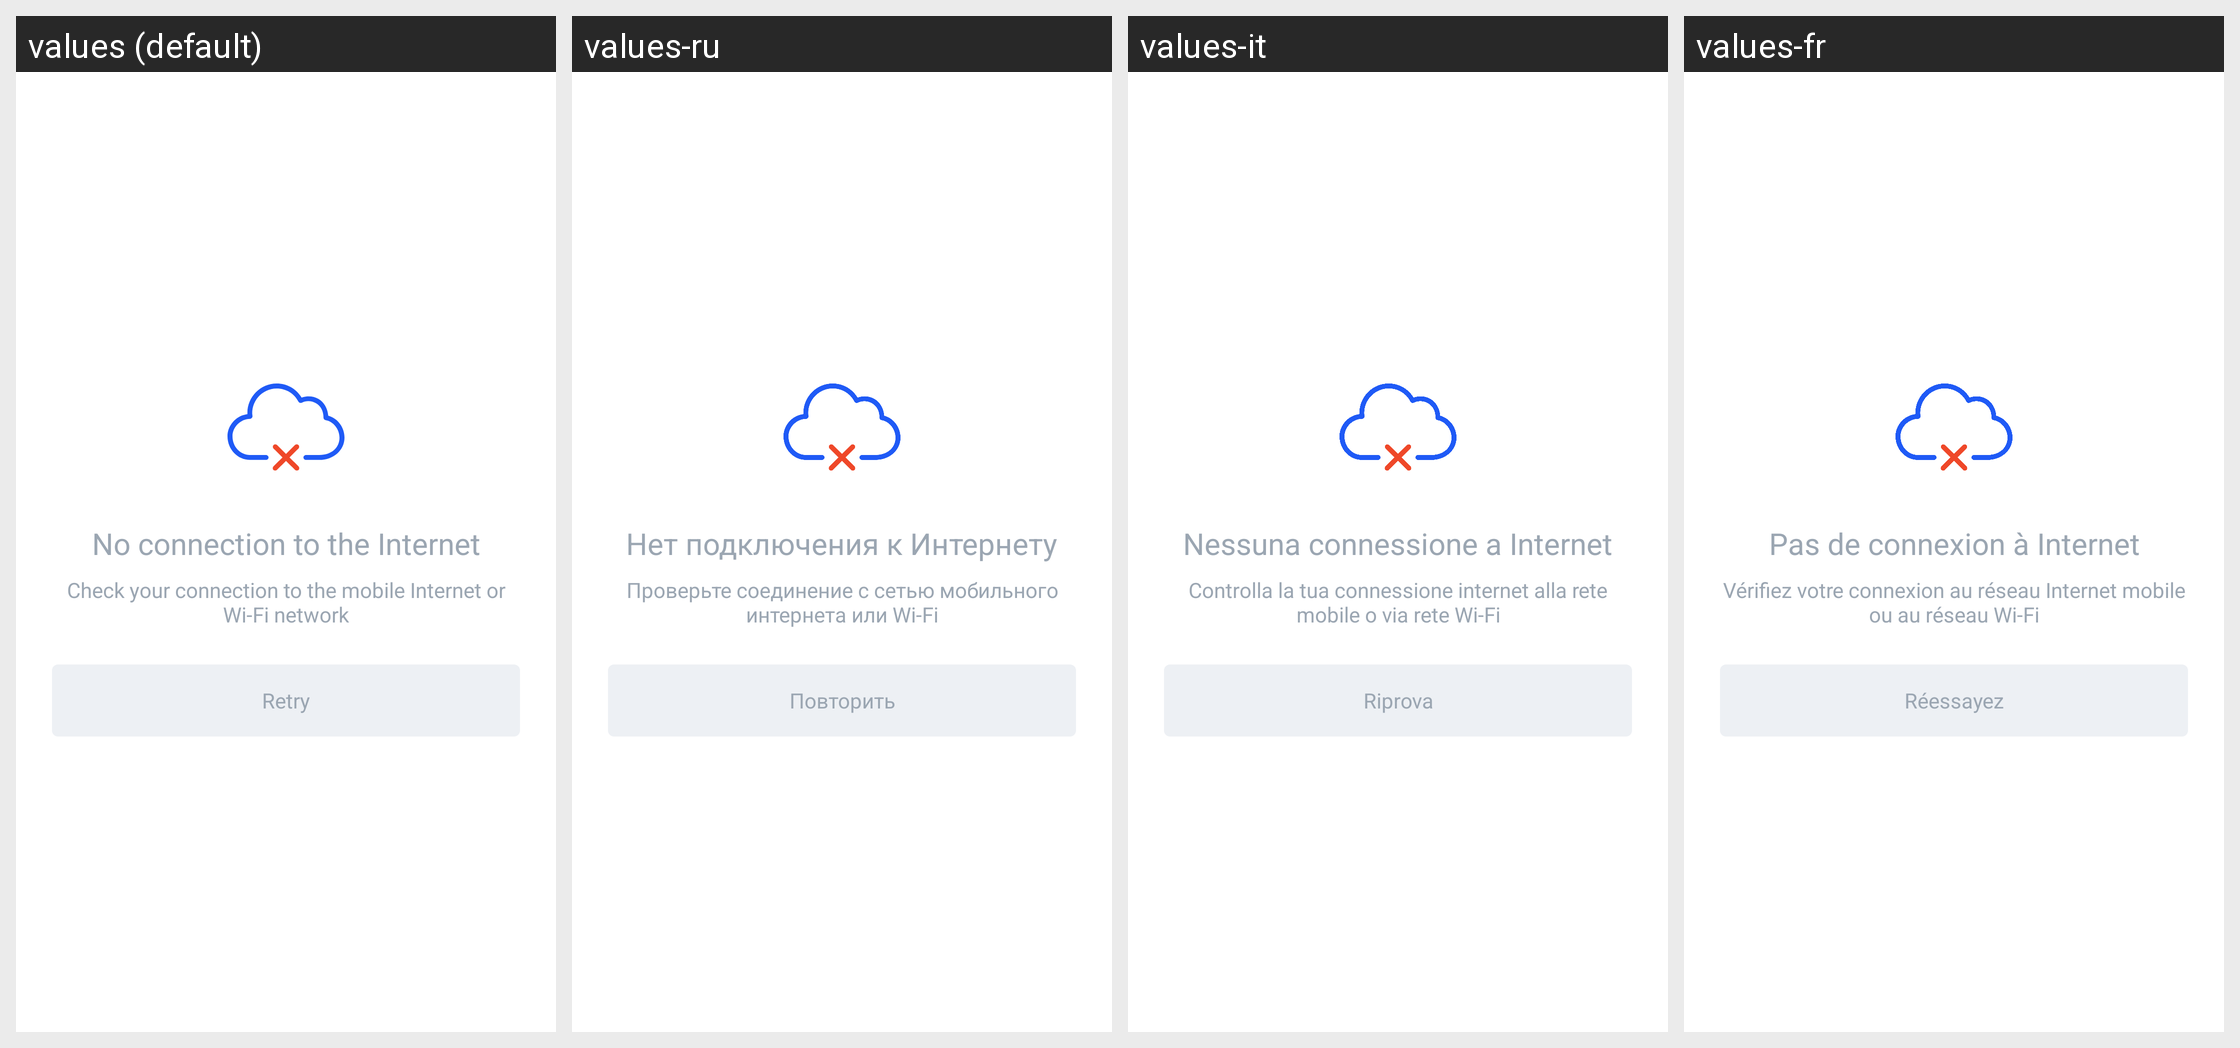

Here is an Android app screen in its default locale and in the app's own translations. Write out the translated-string differences for the strings that appear on this screen.
Android screen res/layout/activity_no_internet.xml rendered under 4 locales, left to right: values (default), values-ru, values-it, values-fr. Device: Nexus 5 (rendered at 1080×1920; each locale shown at half size, 540×960, under a caption strip naming it); theme AppTheme.
Other locales in the repository, not shown: values-de, values-es, values-hi, values-hi-rIN, values-id, values-in, values-ja, values-ko, values-nl, values-nl-rNL, values-pl, values-pt, values-pt-rBR, values-pt-rPT, values-tr, values-zh, values-zh-rCN.
Strings drawn on this screen, with the default value and each locale's value (text and hints the layout hard-codes, and strings that could not be matched under every locale, appear in the picture but are not listed):

no_internet_title
  values: No connection to the Internet
  values-ru: Нет подключения к Интернету
  values-it: Nessuna connessione a Internet
  values-fr: Pas de connexion à Internet

no_internet_subtitle
  values: Check your connection to the mobile Internet or Wi-Fi network
  values-ru: Проверьте соединение с сетью мобильного интернета или Wi-Fi
  values-it: Controlla la tua connessione internet alla rete mobile o via rete Wi-Fi
  values-fr: Vérifiez votre connexion au réseau Internet mobile ou au réseau Wi-Fi

no_internet_retry
  values: Retry
  values-ru: Повторить
  values-it: Riprova
  values-fr: Réessayez
